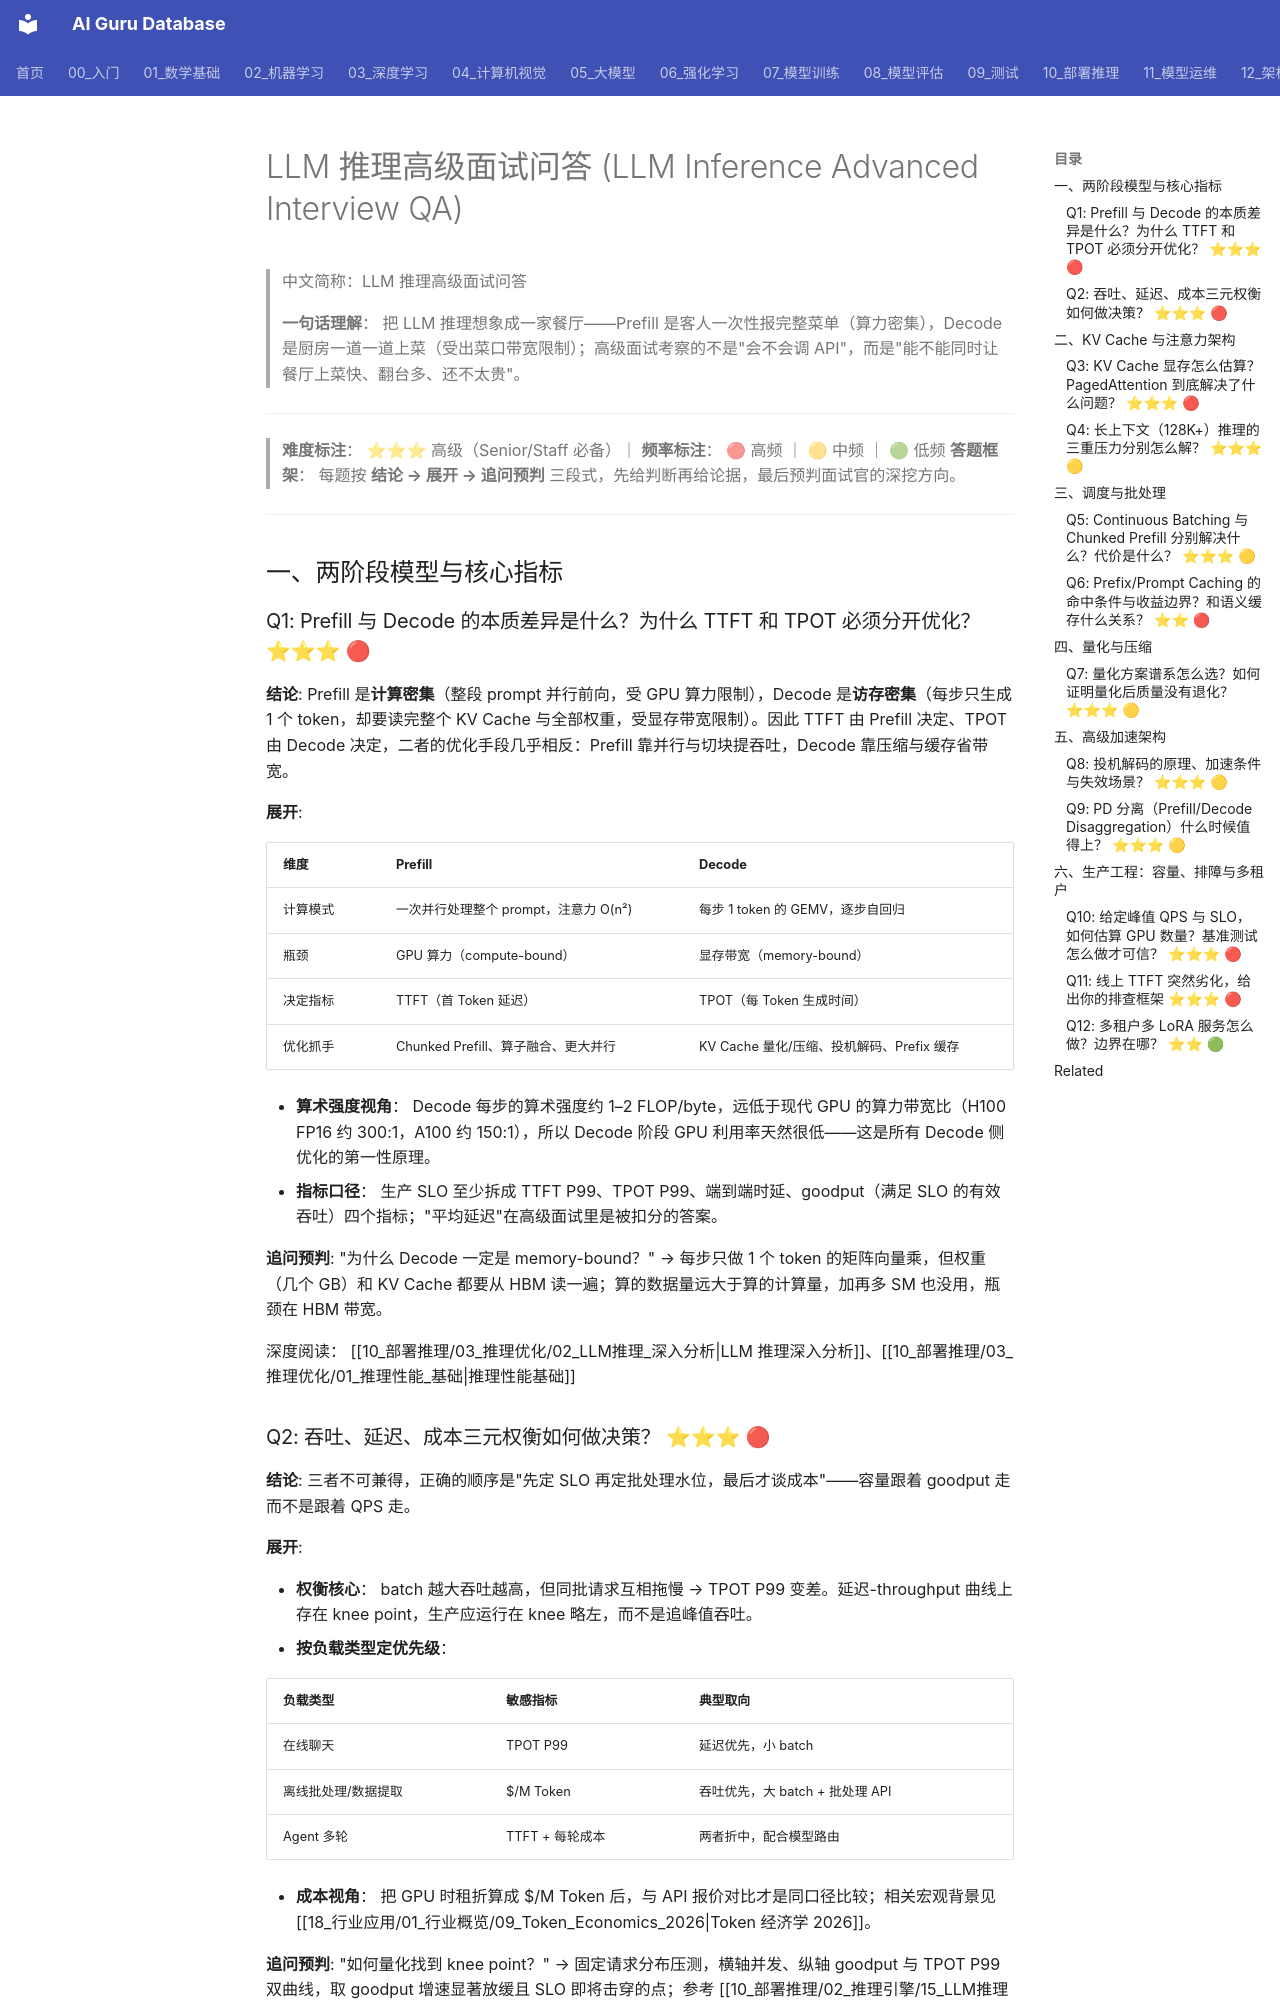

repository: ai-guru-global/ai-guru-database · page: 21_面试岗位/26_高级面试问答/01_LLM推理_高级面试问答/index.html · generator: mkdocs

---
title: "LLM 推理高级面试问答"
category: 21-interviews-advanced-qa
tags: ["interviews", "llm-inference", "vllm", "kv-cache", "quantization", "batching", "pd-disaggregation", "sre", "senior"]
summary: "Senior/Staff 级 LLM 推理面试 12 题：两阶段与指标、KV Cache 与 PagedAttention、调度批处理、量化、投机解码、PD 分离、容量规划与排障，每题按「结论 → 展开 → 追问预判」输出。"
created: 2026-09-07
updated: 2026-09-07
tier: supporting
aliases:
  - "LLM Inference Advanced Interview QA"
  - "LLM 推理面试题"
sources:
  - "知识库内部语料：10_部署推理/02_推理引擎 与 03_推理优化 系列深度文档"
  - "知识库内部语料：12_架构基建/02_架构概览（Token 工厂 / 成本优化）"
name_zh: "LLM 推理高级面试问答"
---

# LLM 推理高级面试问答 (LLM Inference Advanced Interview QA)

> 中文简称：LLM 推理高级面试问答

> **一句话理解**： 把 LLM 推理想象成一家餐厅——Prefill 是客人一次性报完整菜单（算力密集），Decode 是厨房一道一道上菜（受出菜口带宽限制）；高级面试考察的不是"会不会调 API"，而是"能不能同时让餐厅上菜快、翻台多、还不太贵"。

---

> **难度标注**： ⭐⭐⭐ 高级（Senior/Staff 必备）｜ **频率标注**： 🔴 高频 ｜ 🟡 中频 ｜ 🟢 低频
> **答题框架**： 每题按 **结论 → 展开 → 追问预判** 三段式，先给判断再给论据，最后预判面试官的深挖方向。

---

## 一、两阶段模型与核心指标

### Q1: Prefill 与 Decode 的本质差异是什么？为什么 TTFT 和 TPOT 必须分开优化？ ⭐⭐⭐ 🔴

**结论**: Prefill 是**计算密集**（整段 prompt 并行前向，受 GPU 算力限制），Decode 是**访存密集**（每步只生成 1 个 token，却要读完整个 KV Cache 与全部权重，受显存带宽限制）。因此 TTFT 由 Prefill 决定、TPOT 由 Decode 决定，二者的优化手段几乎相反：Prefill 靠并行与切块提吞吐，Decode 靠压缩与缓存省带宽。

**展开**:

| **维度** | **Prefill** | **Decode** |
|------|---------|--------|
| 计算模式 | 一次并行处理整个 prompt，注意力 O(n²) | 每步 1 token 的 GEMV，逐步自回归 |
| 瓶颈 | GPU 算力（compute-bound） | 显存带宽（memory-bound） |
| 决定指标 | TTFT（首 Token 延迟） | TPOT（每 Token 生成时间） |
| 优化抓手 | Chunked Prefill、算子融合、更大并行 | KV Cache 量化/压缩、投机解码、Prefix 缓存 |

- **算术强度视角**： Decode 每步的算术强度约 1–2 FLOP/byte，远低于现代 GPU 的算力带宽比（H100 FP16 约 300:1，A100 约 150:1），所以 Decode 阶段 GPU 利用率天然很低——这是所有 Decode 侧优化的第一性原理。
- **指标口径**： 生产 SLO 至少拆成 TTFT P99、TPOT P99、端到端时延、goodput（满足 SLO 的有效吞吐）四个指标；"平均延迟"在高级面试里是被扣分的答案。

**追问预判**: "为什么 Decode 一定是 memory-bound？"
→ 每步只做 1 个 token 的矩阵向量乘，但权重（几个 GB）和 KV Cache 都要从 HBM 读一遍；算的数据量远大于算的计算量，加再多 SM 也没用，瓶颈在 HBM 带宽。

深度阅读： [[10_部署推理/03_推理优化/02_LLM推理_深入分析|LLM 推理深入分析]]、[[10_部署推理/03_推理优化/01_推理性能_基础|推理性能基础]]
